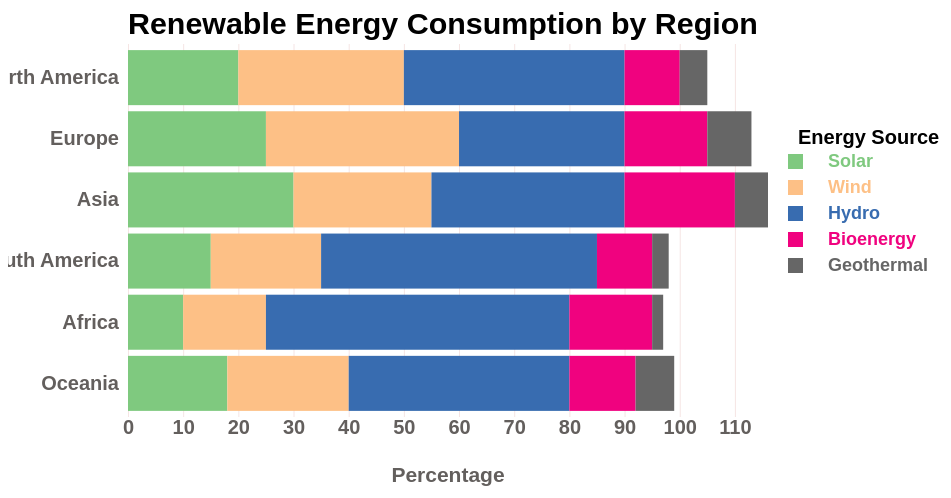
D3 v7 page, settled after 360 driven frames (6 s of simulated time); the page loaded 1 data file(s).


      (function (d3) {
        'use strict';

        const titleText = 'Renewable Energy Consumption by Region';
        const xAxisLabelText = 'Percentage';

        const f = d3.format(".2f");
        const svg = d3.select('svg');

        const width = +svg.attr('width');
        const height = +svg.attr('height');

        const render = (data) => {
          const margin = { top: 50, right: 200, bottom: 77, left: 120 };
          const innerWidth = width - margin.left - margin.right;
          const innerHeight = height - margin.top - margin.bottom;

          const energySources = data.columns.slice(1);
          const regions = data.map(d => d.Region);

          // ✅ Convert string values to numbers
          data.forEach(d => {
            energySources.forEach(source => {
              d[source] = +d[source];
            });
          });

          const stackedData = d3.stack().keys(energySources)(data);

          const colorScale = ["#7fc97f", "#fdc086", "#386cb0", "#f0027f", "#666666"];
          const color = d3.scaleOrdinal().domain(energySources).range(colorScale);

          // ✅ Dynamically determine xScale domain
          const xScale = d3.scaleLinear()
            .domain([0, d3.max(stackedData, d => d3.max(d, d => d[1]))])
            .range([0, innerWidth]);

          const yScale = d3.scaleBand().domain(regions).range([0, innerHeight]).padding(0.1);

          const g = svg.append('g').attr('transform', `translate(${margin.left},${margin.top})`);

          const xAxis = d3.axisBottom(xScale).tickSize(-innerHeight);
          g.append('g').call(d3.axisLeft(yScale)).selectAll('.domain, .tick line').remove();

          const xAxisG = g.append('g').call(xAxis).attr('transform', `translate(0,${innerHeight})`);
          xAxisG.select('.domain').remove();
          xAxisG.append('text')
            .attr('class', 'axis-label')
            .attr('y', 65)
            .attr('x', innerWidth / 2)
            .attr('fill', 'black')
            .text(xAxisLabelText);

          const tooltip = d3.select('body').append('div').attr('class', 'toolTip');

          g.append('g')
            .selectAll('g')
            .data(stackedData)
            .enter()
            .append('g')
            .attr('fill', d => color(d.key))
            .selectAll('rect')
            .data(d => d)
            .enter()
            .append('rect')
            .attr('y', d => yScale(d.data.Region))
            .attr('x', d => xScale(d[0]))
            .attr('width', d => xScale(d[1]) - xScale(d[0]))
            .attr('height', yScale.bandwidth())
            .on('mouseover', function (event, d) {
              d3.select(this).attr('opacity', 0.5);
            })
            .on('mousemove', function (event, d) {
              const energyType = d3.select(this.parentNode).datum().key;
              const percent = d.data[energyType];
              tooltip.style('left', event.pageX - 50 + 'px')
                .style('top', event.pageY - 70 + 'px')
                .style('display', 'inline-block')
                .html(energyType + ' Consumption: ' + f(percent) + "%");
            })
            .on('mouseout', function () {
              d3.select(this).attr('opacity', 1);
              tooltip.style('display', 'none');
            });

          g.append('text').attr('class', 'title').attr('y', -10).text(titleText);

          g.append('text')
            .attr('x', 670)
            .attr('y', 100)
            .style('font-size', '20px')
            .style('font-weight', 'bold')
            .text('Energy Source');

          g.selectAll('legend')
            .data(energySources)
            .enter()
            .append('rect')
            .attr('x', 660)
            .attr('y', (d, i) => 110 + i * 26)
            .attr('width', 15)
            .attr('height', 15)
            .style('fill', d => color(d));

          g.selectAll('legendLabels')
            .data(energySources)
            .enter()
            .append('text')
            .attr('x', 700)
            .attr('y', (d, i) => 118 + i * 26)
            .style('fill', d => color(d))
            .text(d => d)
            .attr('text-anchor', 'left')
            .style('alignment-baseline', 'middle')
            .style('font-size', '18px')
            .style('font-weight', 'bold');
        };

        d3.csv('data.csv').then(data => {
          console.log("Raw Data:", data);
          render(data);
        });

      }(d3));
    

### data: data.csv
Region, Solar, Wind, Hydro, Bioenergy, Geothermal
North America, 20, 30, 40, 10, 5
Europe, 25, 35, 30, 15, 8
Asia, 30, 25, 35, 20, 6
South America, 15, 20, 50, 10, 3
Africa, 10, 15, 55, 15, 2
Oceania, 18, 22, 40, 12, 7